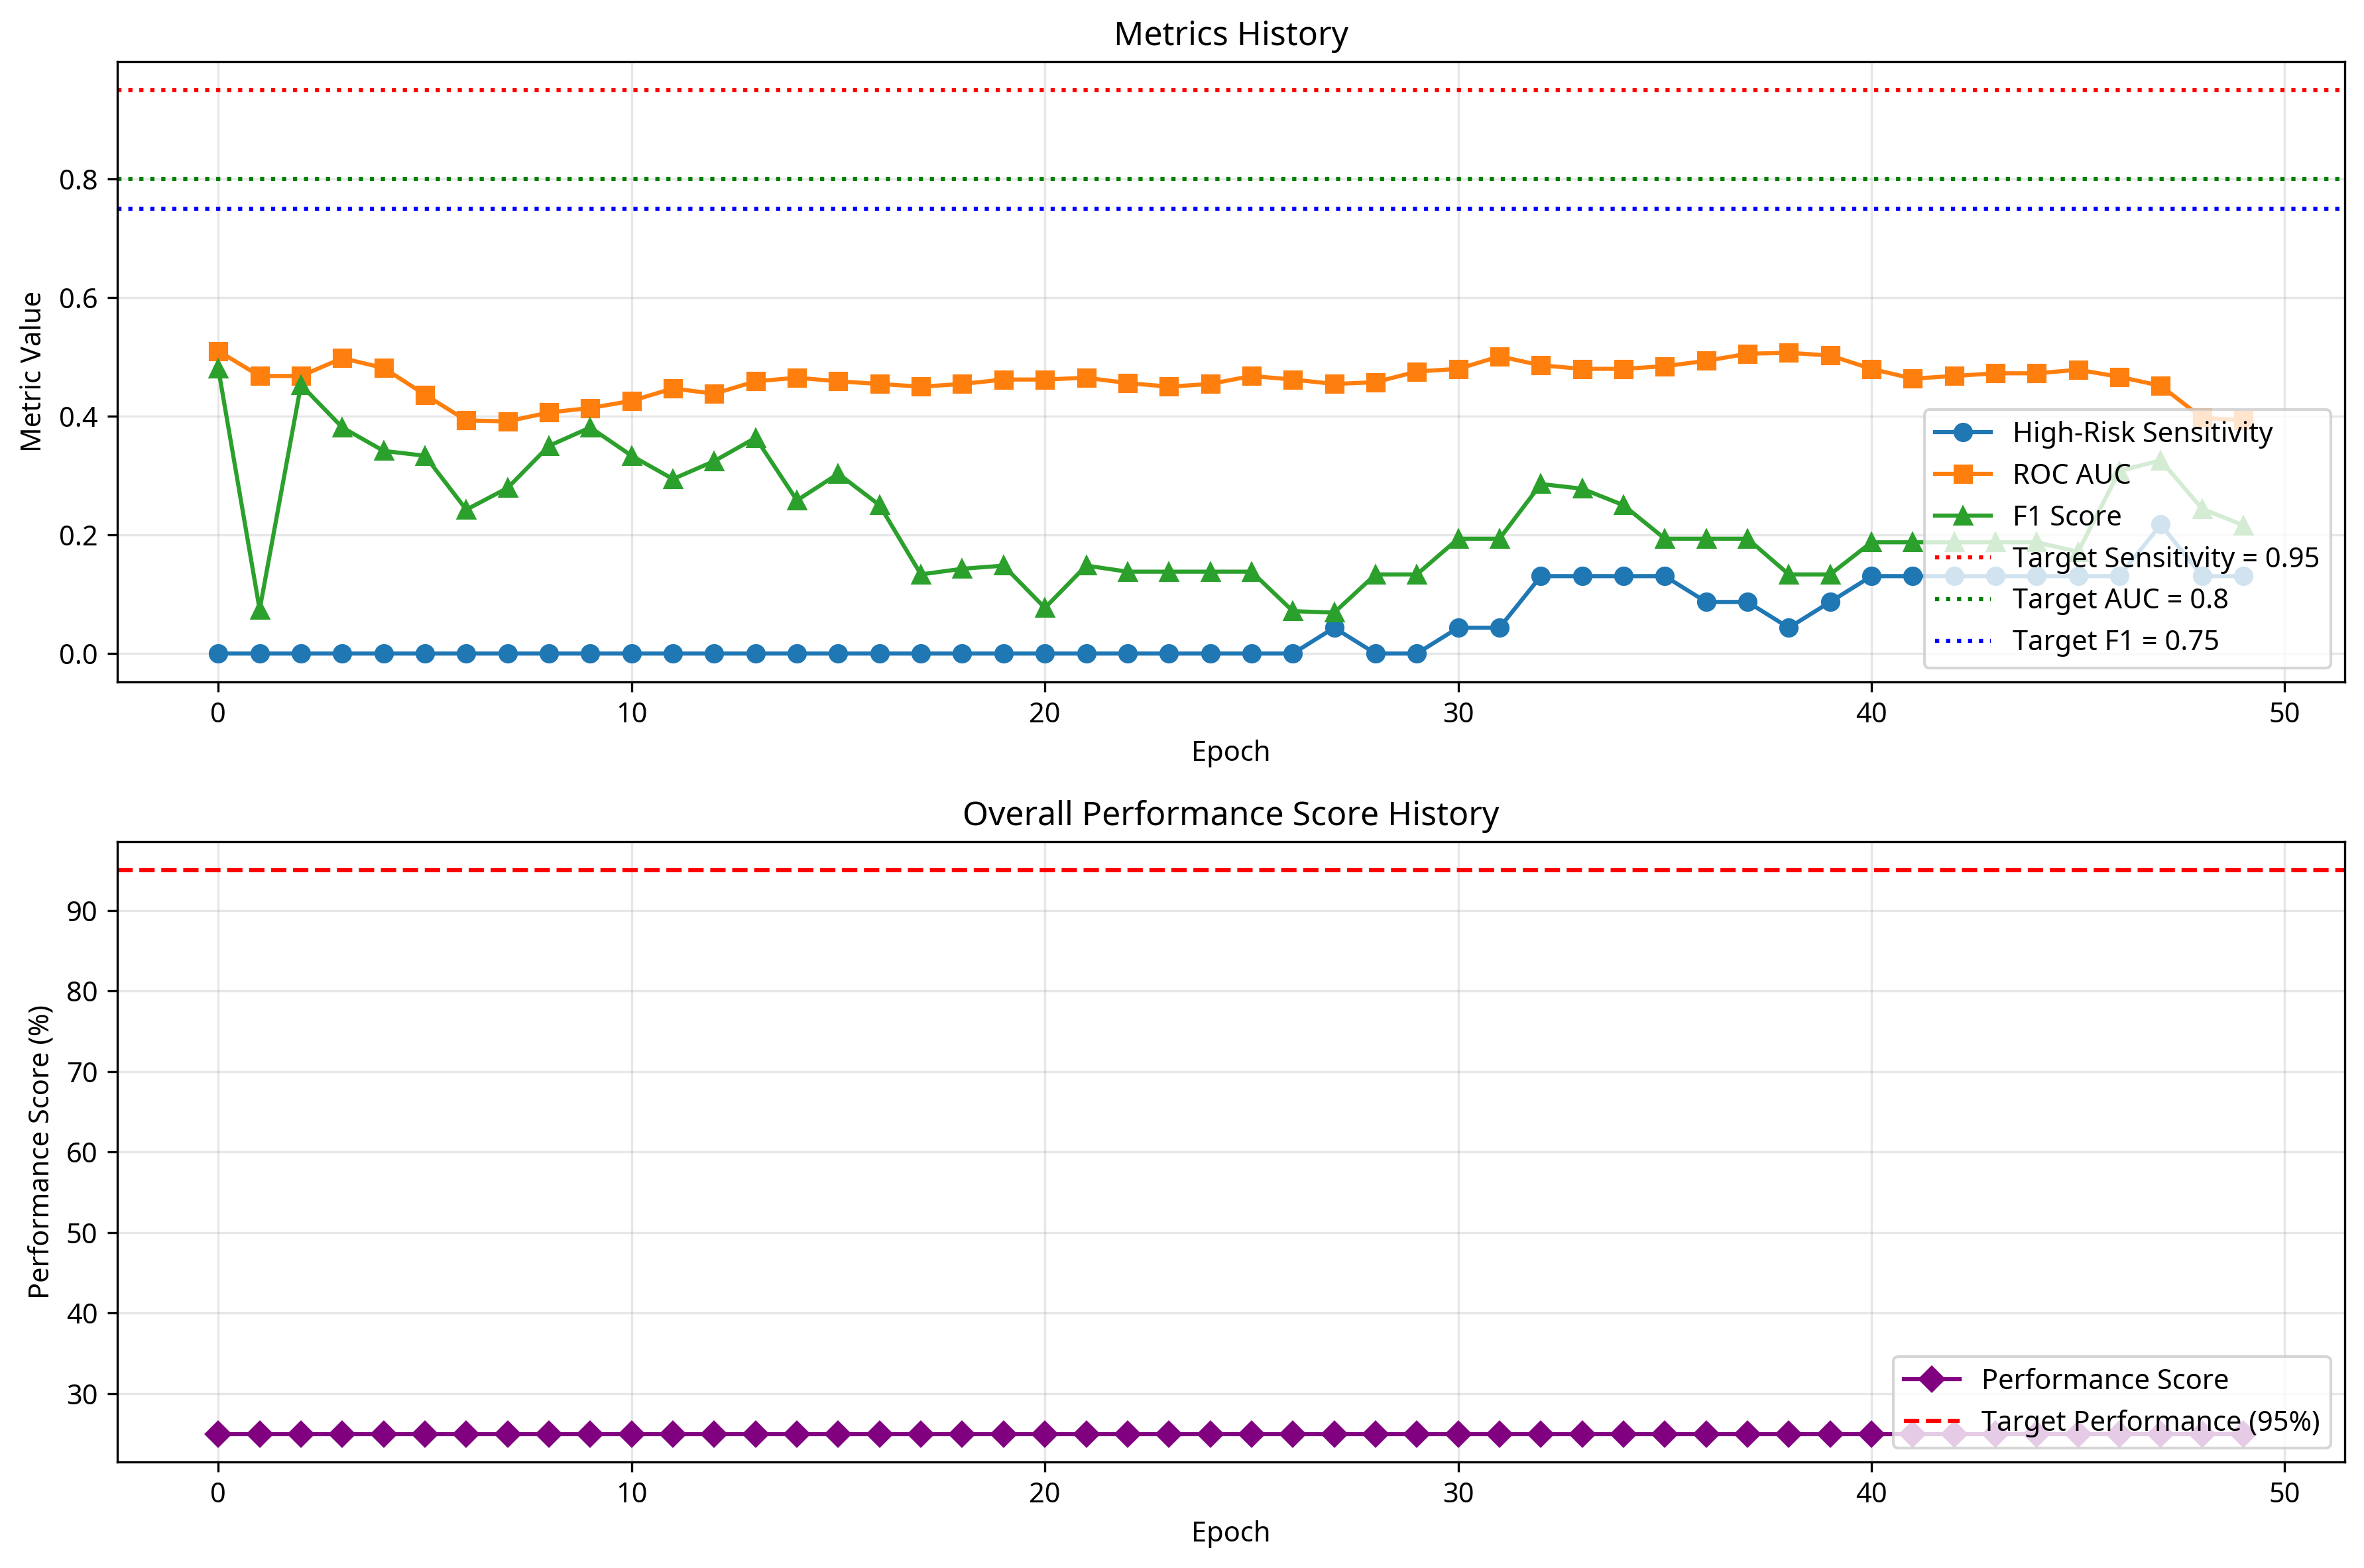

The file beside this chart, header and first rows:
epoch, high_risk_sensitivity, roc_auc, f1_score, inference_time_ms, performance_score
0, 0.0, 0.5097, 0.48, 3.803, 25.0
1, 0.0, 0.4678, 0.07407, 2.296, 25.0
2, 0.0, 0.4678, 0.4528, 2.374, 25.0
3, 0.0, 0.4978, 0.381, 2.282, 25.0
4, 0.0, 0.4813, 0.3415, 2.372, 25.0
5, 0.0, 0.4363, 0.3333, 2.381, 25.0
6, 0.0, 0.3928, 0.2424, 2.365, 25.0
7, 0.0, 0.3913, 0.2791, 2.285, 25.0
8, 0.0, 0.4063, 0.35, 2.318, 25.0
9, 0.0, 0.4138, 0.381, 2.305, 25.0
10, 0.0, 0.4258, 0.3333, 2.393, 25.0
11, 0.0, 0.4468, 0.2941, 2.336, 25.0
12, 0.0, 0.4378, 0.3243, 2.311, 25.0
13, 0.0, 0.4588, 0.3636, 2.439, 25.0
14, 0.0, 0.4648, 0.2581, 3.915, 25.0
15, 0.0, 0.4588, 0.303, 4.335, 25.0
16, 0.0, 0.4543, 0.25, 2.39, 25.0
17, 0.0, 0.4498, 0.1333, 2.283, 25.0
18, 0.0, 0.4543, 0.1429, 2.527, 25.0
19, 0.0, 0.4618, 0.1481, 2.401, 25.0
20, 0.0, 0.4618, 0.07692, 2.295, 25.0
21, 0.0, 0.4648, 0.1481, 2.296, 25.0
22, 0.0, 0.4558, 0.1379, 2.323, 25.0
23, 0.0, 0.4498, 0.1379, 2.333, 25.0
24, 0.0, 0.4543, 0.1379, 2.407, 25.0
25, 0.0, 0.4678, 0.1379, 2.45, 25.0
26, 0.0, 0.4618, 0.07143, 2.344, 25.0
27, 0.04348, 0.4543, 0.06897, 2.303, 25.0
28, 0.0, 0.4573, 0.1333, 2.685, 25.0
29, 0.0, 0.4753, 0.1333, 2.289, 25.0
30, 0.04348, 0.4798, 0.1935, 2.324, 25.0
31, 0.04348, 0.5007, 0.1935, 2.436, 25.0
32, 0.1304, 0.4858, 0.2857, 2.226, 25.0
33, 0.1304, 0.4798, 0.2778, 2.415, 25.0
34, 0.1304, 0.4798, 0.25, 2.436, 25.0
35, 0.1304, 0.4843, 0.1935, 2.273, 25.0
36, 0.08696, 0.4933, 0.1935, 2.269, 25.0
37, 0.08696, 0.5052, 0.1935, 2.347, 25.0
38, 0.04348, 0.5067, 0.1333, 2.482, 25.0
39, 0.08696, 0.5022, 0.1333, 2.519, 25.0
40, 0.1304, 0.4798, 0.1875, 2.248, 25.0
41, 0.1304, 0.4633, 0.1875, 2.403, 25.0
42, 0.1304, 0.4678, 0.1875, 2.449, 25.0
43, 0.1304, 0.4723, 0.1875, 2.368, 25.0
44, 0.1304, 0.4723, 0.1875, 2.363, 25.0
45, 0.1304, 0.4783, 0.1714, 2.487, 25.0
46, 0.1304, 0.4663, 0.3077, 2.32, 25.0
47, 0.2174, 0.4513, 0.3256, 3.756, 25.0
48, 0.1304, 0.3973, 0.2439, 2.473, 25.0
49, 0.1304, 0.3928, 0.2162, 2.517, 25.0
